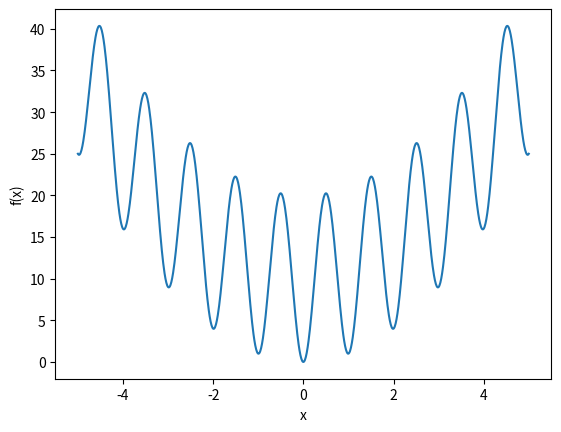

This figure's Python source:
import numpy as np
from scipy.optimize import dual_annealing
import matplotlib.pyplot as plt
from matplotlib.animation import FuncAnimation

# simulated annealing
def anneal(f, low, high):
    # initial guess
    x0 = np.random.uniform(low, high)

    # annealing schedule
    T = 10
    Tf = 0
    tstep = 0.1

    # hyperparameters
    kb = 1  # Boltzman constant
    dE = 1  # nominal step size

    # perturbation
    xlog = [x0]
    flog = [f(x0)]
    plog = [np.exp(-dE / (kb * T))]

    xstar = x0
    numit = 0
    while T >= Tf:
        # perturb in random direction and make sure it is within bounds
        xnew = np.inf
        while xnew > high or xnew < low:
            xnew = xstar + dE * np.random.randn()

        prob = np.exp(-dE / (kb * T))  # upward probability acceptance
        if f(xnew) < f(xstar):
            # accept draw based on merit
            xstar = xnew
        elif np.random.uniform(0, 1) <= prob:
            # accept draw based on luck
            xstar = xnew

        # update temperature (linear annealing schedule)
        T -= tstep
        numit += 1

        # log things
        xlog.append(xstar)
        flog.append(f(xstar))
        plog.append(prob)

    return xstar, f(xstar), xlog, flog, plog


def x2(x):
    return x ** 2


def rastrigin(x):
    A = 10
    return A + x ** 2 - A * np.cos(2 * np.pi * x)


f = rastrigin

# solve
np.random.seed(0)
xstar, fxstar, xlog, flog, plog = anneal(f, -5, 5)
print('optimal x =', xstar)
print('optimal value f(x) =', fxstar)

# plotting
x = np.linspace(-5, 5, 1000)
fig, ax = plt.subplots()
ax.plot(x, [f(x) for x in x])
title = ax.text(0.5,0.85, "", bbox={'facecolor':'w', 'alpha':0.5, 'pad':5},
                transform=ax.transAxes, ha="center")
xdata, ydata = [], []
x_past, = plt.plot([], [], 'g.')
x_now, = plt.plot([], [], 'ro')

def init():
    ax.set_xlabel('x')
    ax.set_ylabel('f(x)')
    return x_past, x_now,

def update(i):
    x = xlog[i]
    xdata.append(x)
    ydata.append(f(x))
    x_past.set_data(xdata, ydata)
    x_now.set_data(x, f(x))
    title.set_text('Uphill probability = {:.2f}'.format(plog[i]))
    return x_past, x_now, title,

ani = FuncAnimation(fig, update, frames=len(xlog), init_func=init, blit=True, repeat=False)
plt.show()


ret = dual_annealing(f, bounds=[(-5, 5)])
ret.x